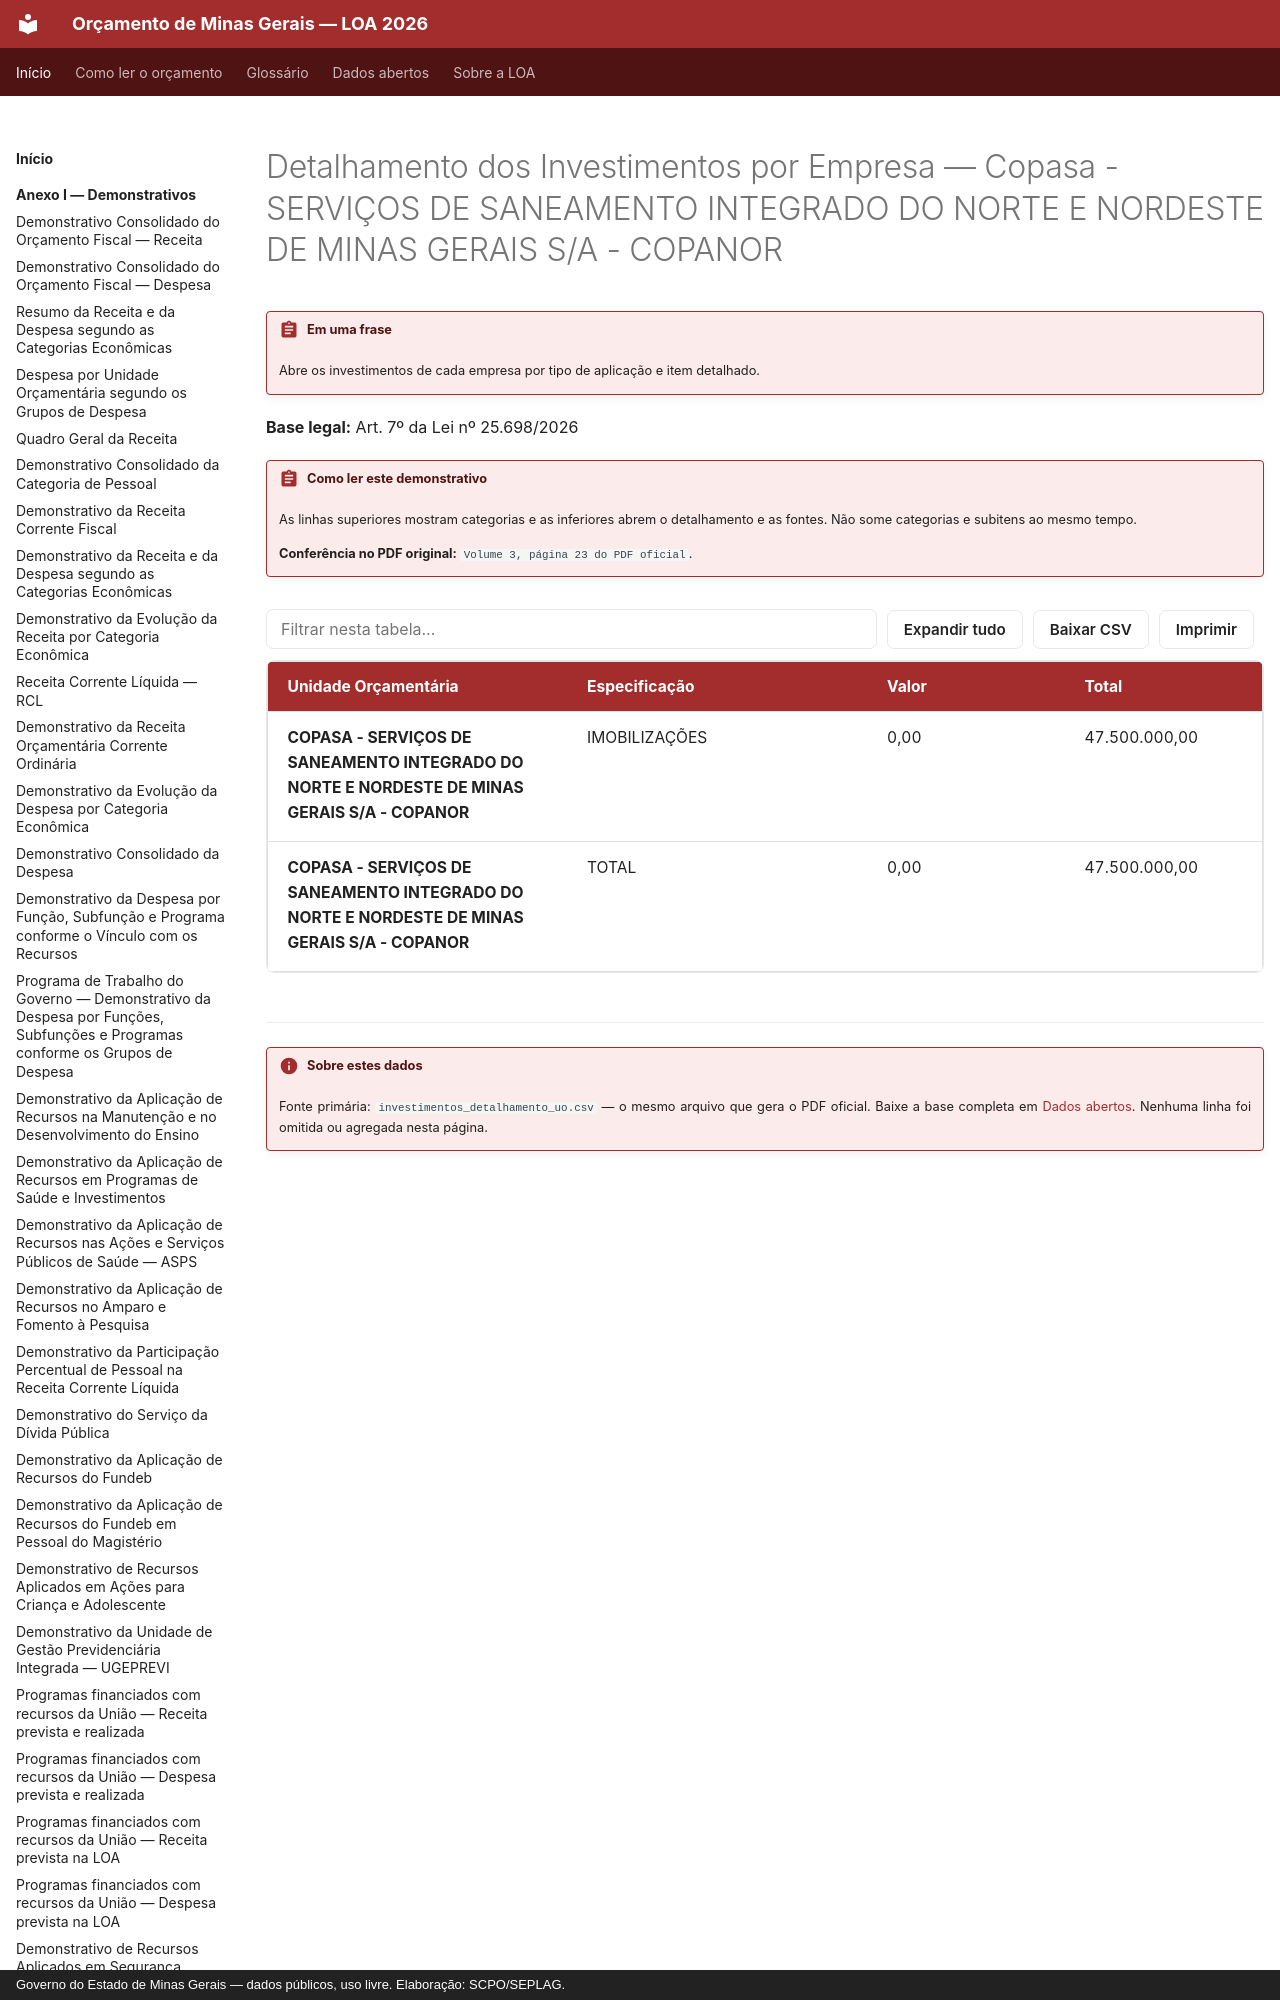

repository: splor-mg/loa-mg · page: anexo-iii/investimentos-detalhamento-uo/copasa-servicos-de-saneamento-integrado-do-norte-e-nordeste-de-minas-g/index.html · generator: mkdocs · copyright: Governo do Estado de Minas Gerais — dados públicos, uso livre. Elaboração: SCPO/SEPLAG.

---
hide:
  - toc
---

# Detalhamento dos Investimentos por Empresa — Copasa - SERVIÇOS DE SANEAMENTO INTEGRADO DO NORTE E NORDESTE DE MINAS GERAIS S/A - COPANOR

!!! abstract "Em uma frase"
    Abre os investimentos de cada empresa por tipo de aplicação e item detalhado.

**Base legal:** Art. 7º da Lei nº 25.698/2026

!!! abstract "Como ler este demonstrativo"

    As linhas superiores mostram categorias e as inferiores abrem o detalhamento e as fontes. Não some categorias e subitens ao mesmo tempo.

    **Conferência no PDF original:** `Volume 3, página 23 do PDF oficial`.
